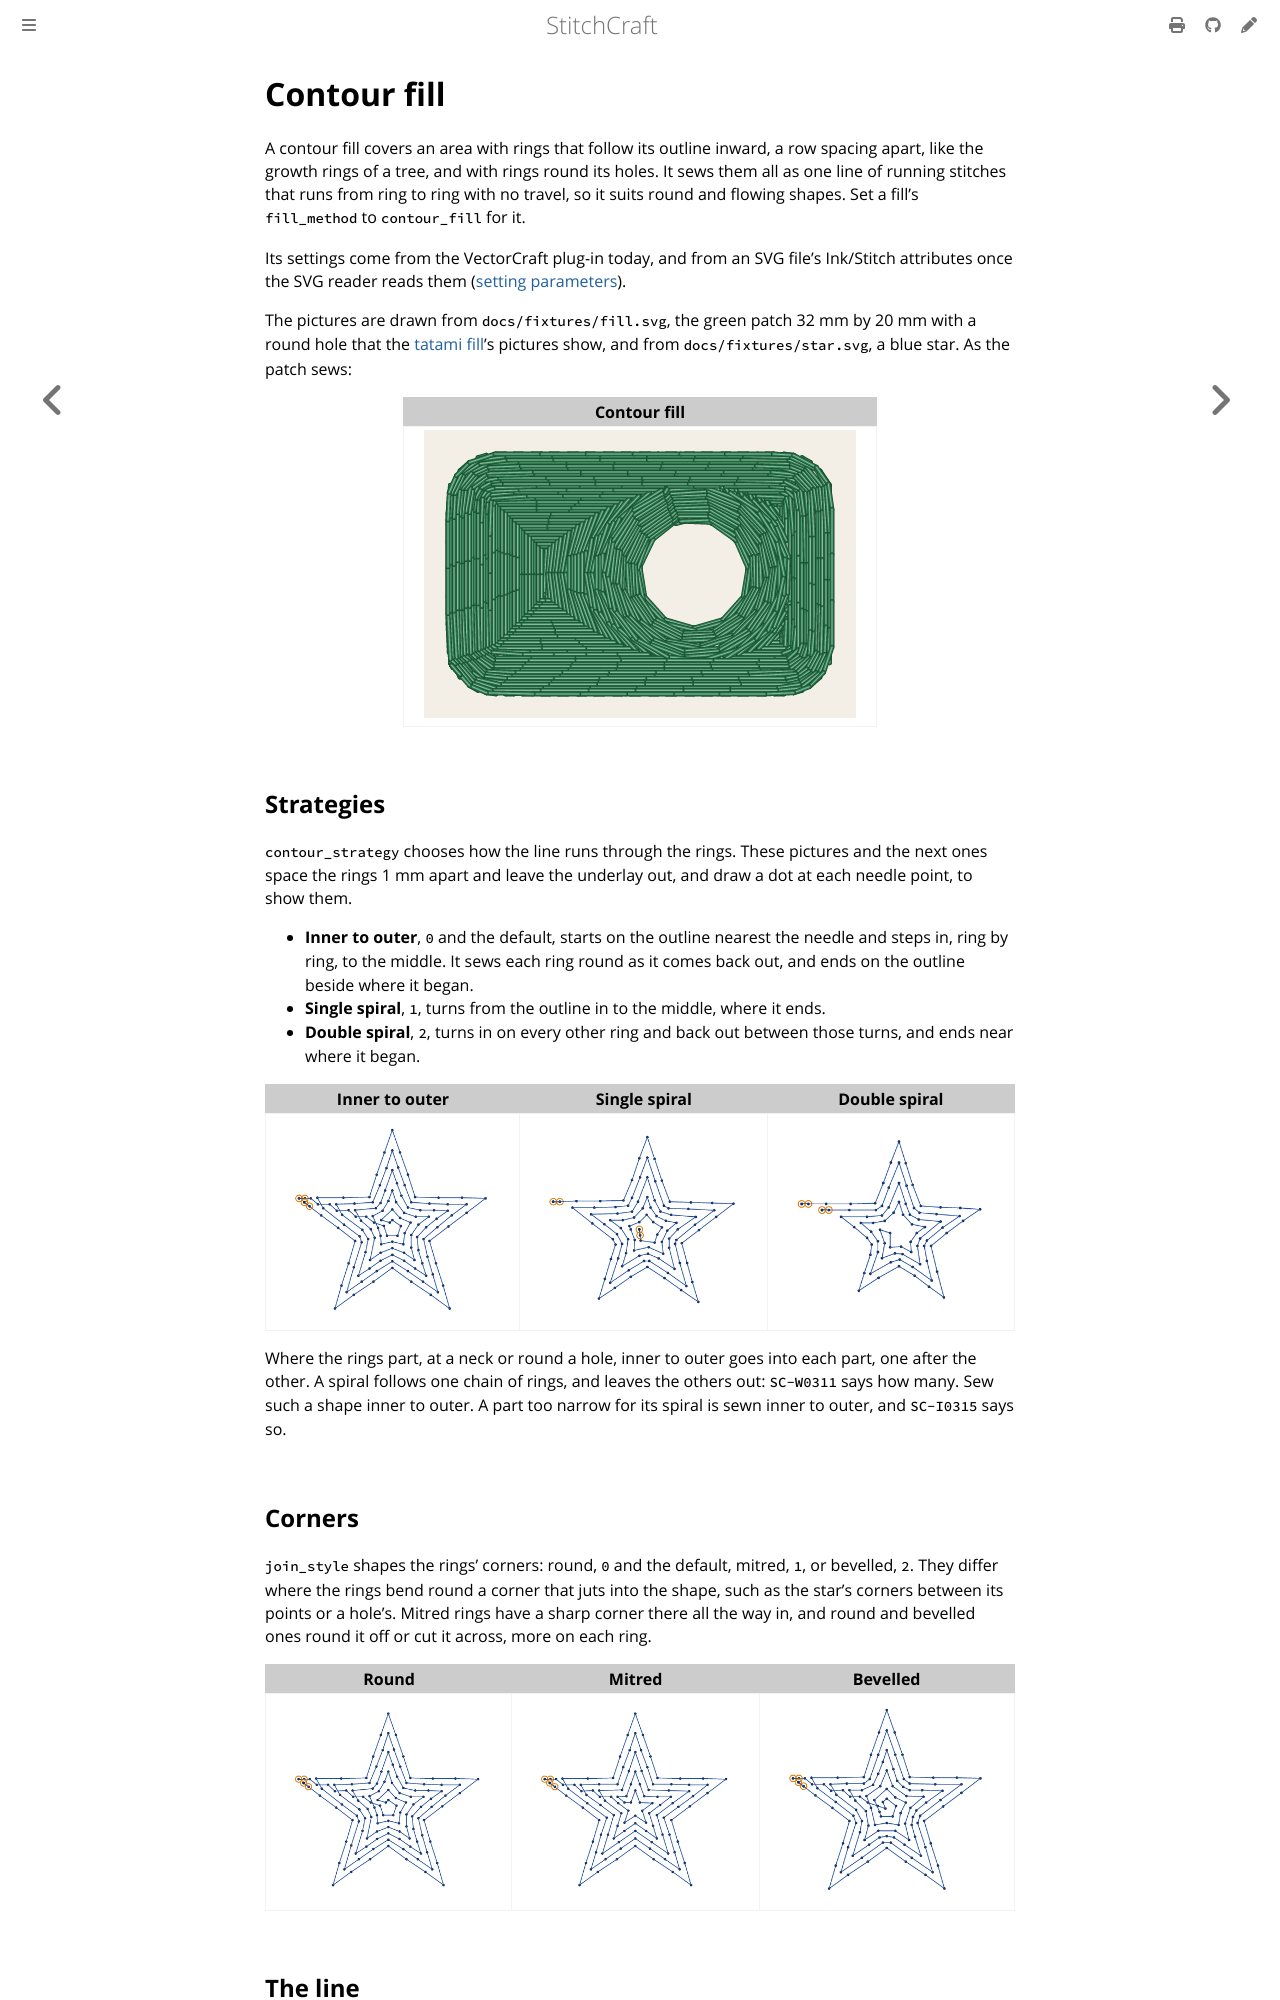

repository: KaboomFox/stitchcraft · page: dev/user/stitches/contour-fill.html · generator: mdbook

# Contour fill

<!-- stitch-types: contour_fill -->

A contour fill covers an area with rings that follow its outline inward, a row spacing apart, like the
growth rings of a tree, and with rings round its holes. It sews them all as one line of running
stitches that runs from ring to ring with no travel, so it suits round and flowing shapes. Set a fill's
`fill_method` to `contour_fill` for it.

Its settings come from the VectorCraft plug-in today, and from an SVG file's Ink/Stitch attributes once
the SVG reader reads them ([setting parameters](./#setting-parameters)).

The pictures are drawn from `docs/fixtures/fill.svg`, the green patch 32 mm by 20 mm with a round hole
that the [tatami fill](tatami-fill.md)'s pictures show, and from `docs/fixtures/star.svg`, a blue star.
As the patch sews:

<!-- shot: contour-fill -->
| Contour fill |
|:-:|
| ![A green patch 32 mm by 20 mm with rounded corners and a round hole, sewn as a contour fill: rings 0.25 mm apart that follow its outline in and round the hole, Contour fill](../../images/generated/contour-fill-1.png) |
<!-- /shot -->

## Strategies

`contour_strategy` chooses how the line runs through the rings. These pictures and the next ones space
the rings 1 mm apart and leave the underlay out, and draw a dot at each needle point, to show them.

- **Inner to outer**, `0` and the default, starts on the outline nearest the needle and steps in, ring by
  ring, to the middle. It sews each ring round as it comes back out, and ends on the outline beside where
  it began.
- **Single spiral**, `1`, turns from the outline in to the middle, where it ends.
- **Double spiral**, `2`, turns in on every other ring and back out between those turns, and ends near
  where it began.

<!-- shot: contour-strategies -->
| Inner to outer | Single spiral | Double spiral |
|:-:|:-:|:-:|
| ![A blue star sewn as a contour fill with its rings 1 mm apart, to show them, Inner to outer](../../images/generated/contour-strategies-1.png) | ![A blue star sewn as a contour fill with its rings 1 mm apart, to show them, Single spiral](../../images/generated/contour-strategies-2.png) | ![A blue star sewn as a contour fill with its rings 1 mm apart, to show them, Double spiral](../../images/generated/contour-strategies-3.png) |
<!-- /shot -->

Where the rings part, at a neck or round a hole, inner to outer goes into each part, one after the
other. A spiral follows one chain of rings, and leaves the others out: `SC-W0311` says how many. Sew such
a shape inner to outer. A part too narrow for its spiral is sewn inner to outer, and `SC-I0315` says so.

## Corners

`join_style` shapes the rings' corners: round, `0` and the default, mitred, `1`, or bevelled, `2`. They
differ where the rings bend round a corner that juts into the shape, such as the star's corners between
its points or a hole's. Mitred rings have a sharp corner there all the way in, and round and bevelled ones
round it off or cut it across, more on each ring.

<!-- shot: contour-joins -->
| Round | Mitred | Bevelled |
|:-:|:-:|:-:|
| ![The star sewn as a contour fill with its rings 1 mm apart, their corners, Round](../../images/generated/contour-joins-1.png) | ![The star sewn as a contour fill with its rings 1 mm apart, their corners, Mitred](../../images/generated/contour-joins-2.png) | ![The star sewn as a contour fill with its rings 1 mm apart, their corners, Bevelled](../../images/generated/contour-joins-3.png) |
<!-- /shot -->
